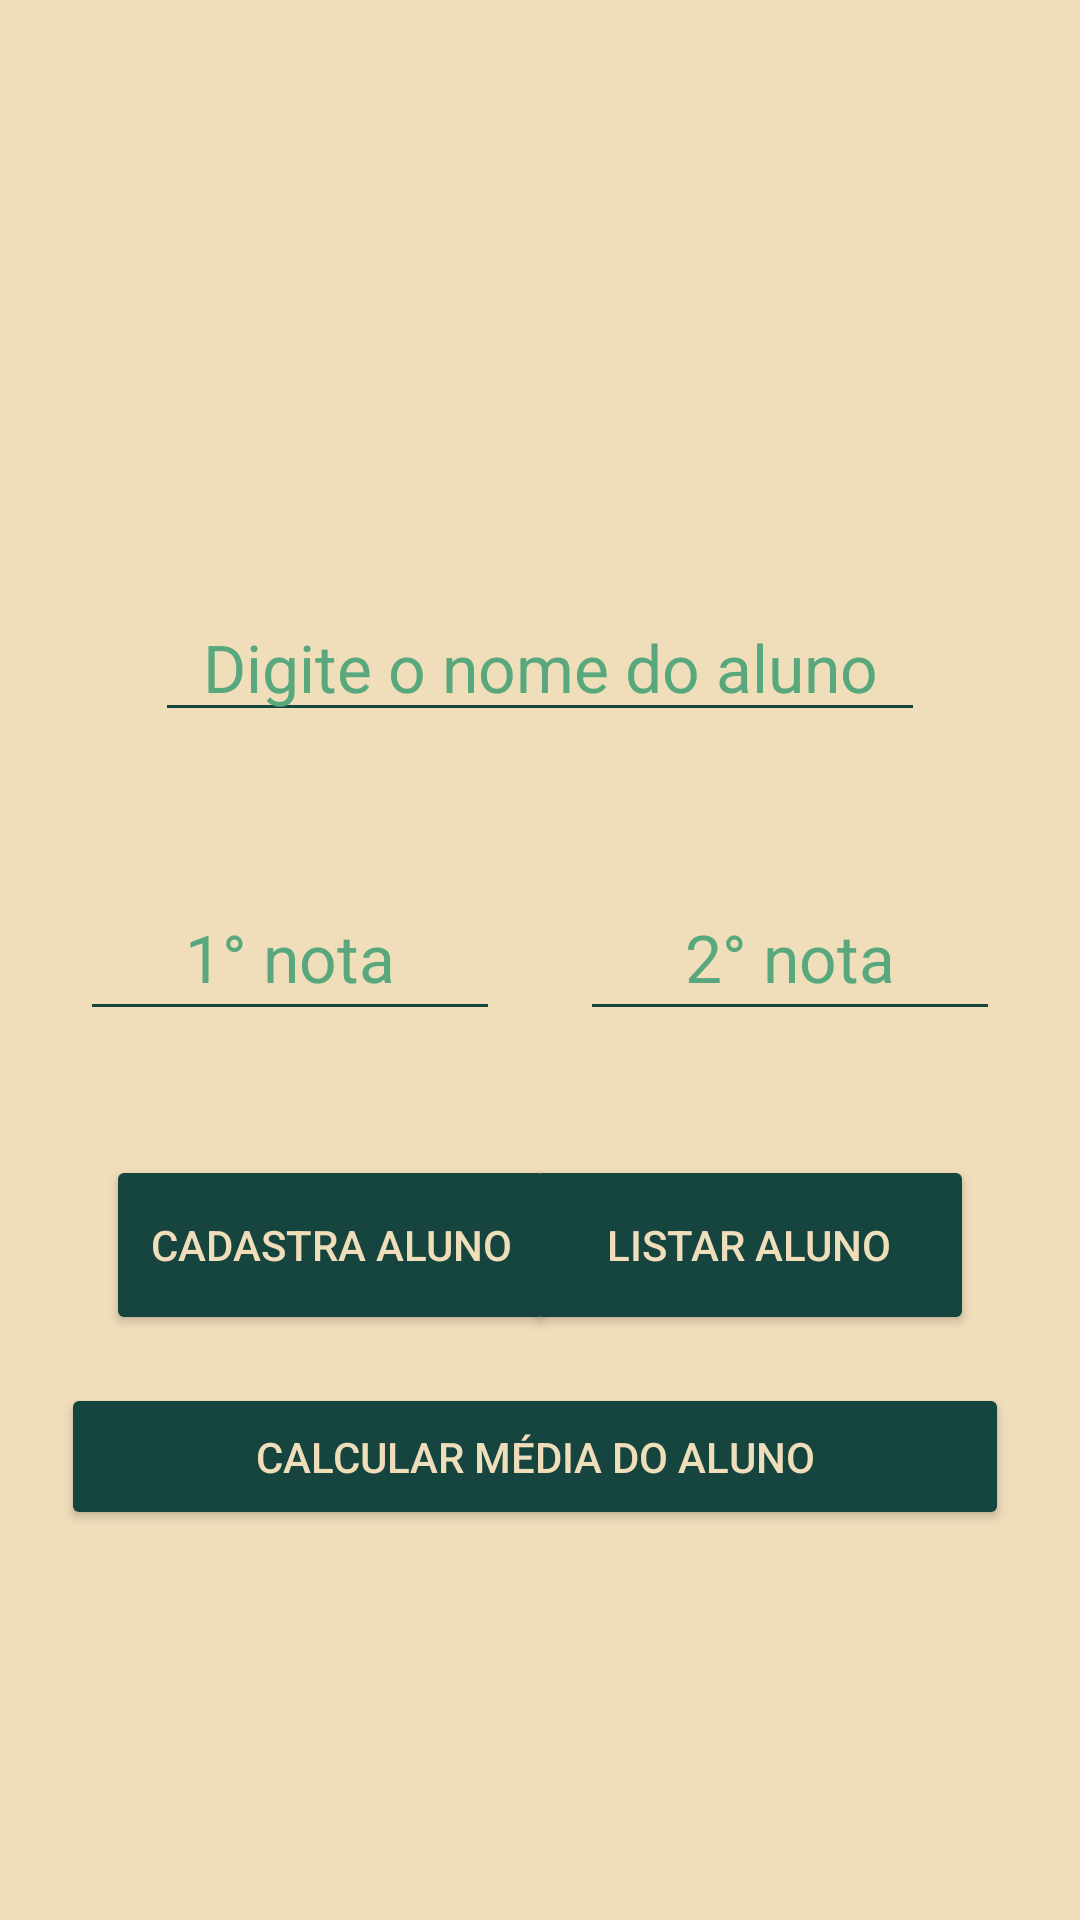

Reconstruct the res/layout file that produces this screen, plus the resources it refers to.
<!-- AndroidManifest.xml: application theme Theme.EscolaJesuita -->
<!-- res/layout/activity_cadastro_aluno.xml -->
<?xml version="1.0" encoding="utf-8"?>
<androidx.constraintlayout.widget.ConstraintLayout xmlns:android="http://schemas.android.com/apk/res/android"
    xmlns:app="http://schemas.android.com/apk/res-auto"
    xmlns:tools="http://schemas.android.com/tools"
    android:layout_width="match_parent"
    android:layout_height="match_parent"
    android:background="@color/bege"
    tools:context=".CadastroAluno"
    tools:layout_editor_absoluteX="0dp"
    tools:layout_editor_absoluteY="19dp">


    <EditText
        android:id="@+id/entradaNome"
        android:layout_width="wrap_content"
        android:layout_height="wrap_content"
        android:backgroundTint="@color/verdeEscuro"
        android:ems="10"
        android:gravity="center"
        android:hint="Digite o nome do aluno"
        android:inputType="textPersonName"
        android:textColorHint="@color/verde_claro"
        android:textSize="22dp"
        app:layout_constraintBottom_toBottomOf="parent"
        app:layout_constraintEnd_toEndOf="parent"
        app:layout_constraintStart_toStartOf="parent"
        app:layout_constraintTop_toTopOf="parent"
        app:layout_constraintVertical_bias="0.333" />

    <EditText
        android:id="@+id/nota1"
        android:layout_width="140dp"
        android:layout_height="52dp"
        android:backgroundTint="@color/verdeEscuro"
        android:ems="10"
        android:gravity="center"
        android:hint="1° nota"
        android:inputType="numberDecimal"
        android:text=""
        android:textColorHint="@color/verde_claro"
        android:textSize="22dp"
        app:layout_constraintBottom_toBottomOf="parent"
        app:layout_constraintEnd_toStartOf="@+id/nota2"
        app:layout_constraintHorizontal_bias="0.5"
        app:layout_constraintStart_toStartOf="parent"
        app:layout_constraintTop_toTopOf="parent"
        app:layout_constraintVertical_bias="0.496" />

    <EditText
        android:id="@+id/nota2"
        android:layout_width="140dp"
        android:layout_height="52dp"
        android:backgroundTint="@color/verdeEscuro"
        android:ems="10"
        android:gravity="center"
        android:hint="2° nota"
        android:inputType="numberDecimal"
        android:text=""
        android:textColorHint="@color/verde_claro"
        android:textSize="22dp"
        app:layout_constraintBottom_toBottomOf="parent"
        app:layout_constraintEnd_toEndOf="parent"
        app:layout_constraintHorizontal_bias="0.5"
        app:layout_constraintStart_toEndOf="@+id/nota1"
        app:layout_constraintTop_toTopOf="parent"
        app:layout_constraintVertical_bias="0.496" />

    <ImageView
        android:id="@+id/imageView2"
        android:layout_width="148dp"
        android:layout_height="130dp"
        android:layout_marginTop="44dp"
        app:layout_constraintEnd_toEndOf="parent"
        app:layout_constraintHorizontal_bias="0.498"
        app:layout_constraintStart_toStartOf="parent"
        app:layout_constraintTop_toTopOf="parent"
        app:srcCompat="@drawable/jesuita" />

    <Button
        android:id="@+id/button3"
        android:layout_width="316dp"
        android:layout_height="49dp"

        android:backgroundTint="@color/verdeEscuro"
        android:onClick="calcularMedia"
        android:text="CALCULAR MÉDIA DO ALUNO"
        android:textColor="@color/bege"
        app:layout_constraintBottom_toBottomOf="parent"
        app:layout_constraintEnd_toEndOf="parent"
        app:layout_constraintHorizontal_bias="0.463"
        app:layout_constraintStart_toStartOf="parent"
        app:layout_constraintTop_toTopOf="parent"
        app:layout_constraintVertical_bias="0.78"
        tools:ignore="MissingConstraints" />

    <Button
        android:id="@+id/BtnCadastra"
        android:layout_width="150dp"
        android:layout_height="60dp"
        android:backgroundTint="@color/verdeEscuro"
        android:onClick="cadastraAluno"
        android:text="Cadastra Aluno"
        android:textColor="@color/bege"
        app:layout_constraintBottom_toBottomOf="parent"
        app:layout_constraintEnd_toEndOf="parent"
        app:layout_constraintHorizontal_bias="0.168"
        app:layout_constraintStart_toStartOf="parent"
        app:layout_constraintTop_toTopOf="parent"
        app:layout_constraintVertical_bias="0.664" />

    <Button
        android:id="@+id/BtnListar"
        android:layout_width="150dp"
        android:layout_height="60dp"
        android:backgroundTint="@color/verdeEscuro"
        android:onClick="listaAluno"
        android:text="Listar ALUNO"
        android:textColor="@color/bege"
        app:layout_constraintBottom_toBottomOf="parent"
        app:layout_constraintEnd_toEndOf="parent"
        app:layout_constraintHorizontal_bias="0.831"
        app:layout_constraintStart_toStartOf="parent"
        app:layout_constraintTop_toTopOf="parent"
        app:layout_constraintVertical_bias="0.664" />

</androidx.constraintlayout.widget.ConstraintLayout>
<!-- resources referenced by this layout -->
<resources>
  <color name="bege">#f0debb</color>
  <color name="verdeEscuro">#16453f</color>
  <color name="verde_claro">#59a87d</color>
  <style name="Theme.EscolaJesuita" parent="Theme.MaterialComponents.DayNight.DarkActionBar">
          
          <item name="colorPrimary">@color/purple_500</item>
          <item name="colorPrimaryVariant">@color/purple_700</item>
          <item name="colorOnPrimary">@color/white</item>
          
          <item name="colorSecondary">@color/teal_200</item>
          <item name="colorSecondaryVariant">@color/teal_700</item>
          <item name="colorOnSecondary">@color/black</item>
          
          <item name="android:statusBarColor">?attr/colorPrimaryVariant</item>
          
      </style>
  <color name="purple_500">#FF6200EE</color>
  <color name="purple_700">#FF3700B3</color>
  <color name="white">#FFFFFFFF</color>
  <color name="teal_200">#FF03DAC5</color>
  <color name="teal_700">#FF018786</color>
  <color name="black">#FF000000</color>
</resources>
